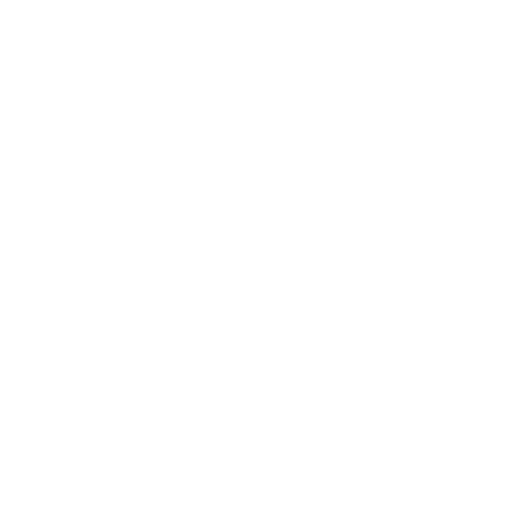
t = 0.00 s
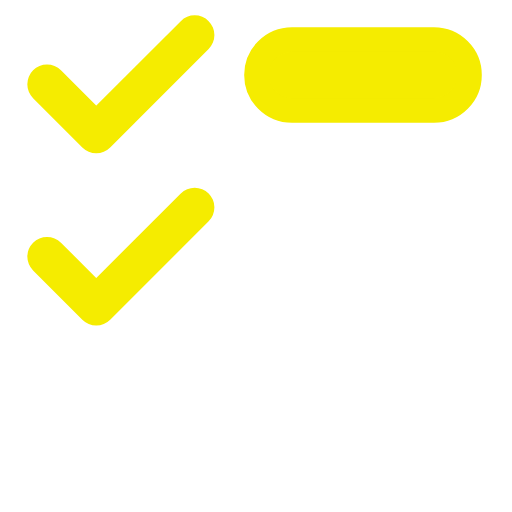
t = 1.30 s
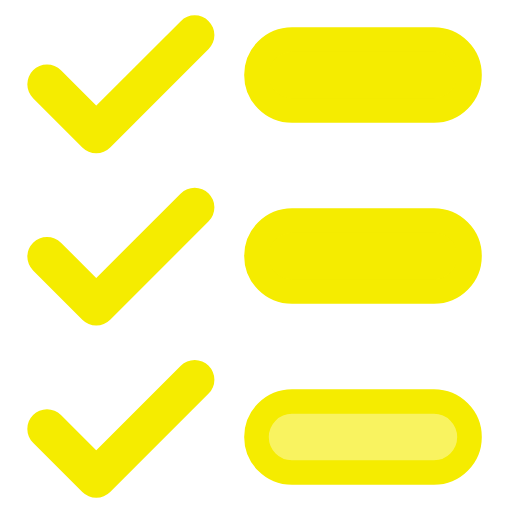
t = 2.70 s
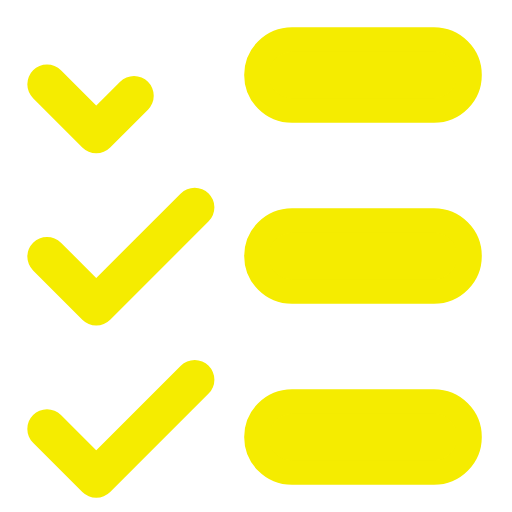
t = 4.10 s
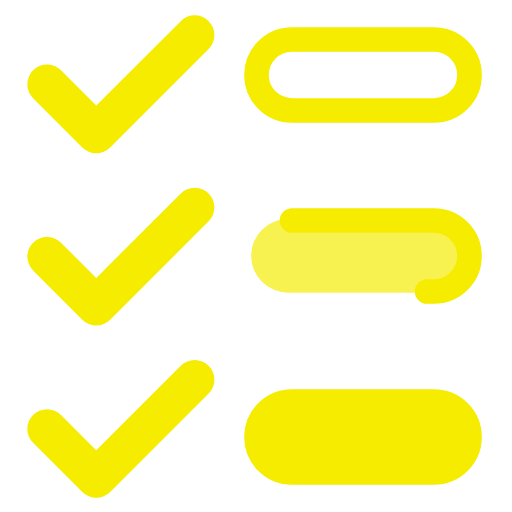
t = 5.45 s
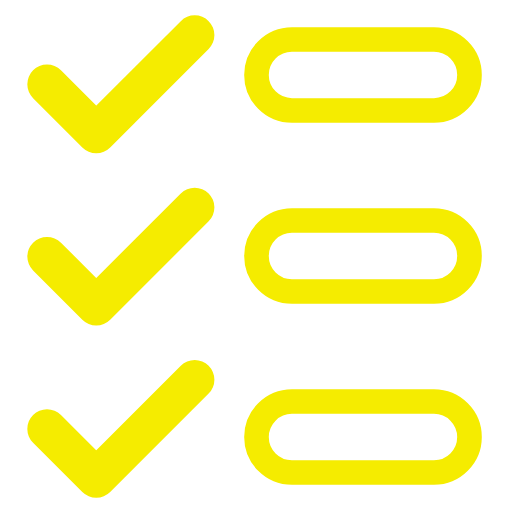
t = 6.80 s

The animated SVG that drew these frames (rendered in a browser with its animation timeline set to each time). Animation: 18 SMIL elements (animate=18); one cycle of 6.80 s.

<svg width="100%" height="100%" viewBox="1.5 1.5 20 20" version="1.1" xmlns="http://www.w3.org/2000/svg" xmlns:svg="http://www.w3.org/2000/svg">
  <g stroke="#f5ec00" stroke-linecap="round" stroke-linejoin="round" transform="matrix(0.96152501,0,0,0.96152501,0.45208244,0.45208244)" style="stroke-width:1.04001">
    <g id="LineFill" style="fill-opacity:0;fill:#f5ec00;stroke:none" transform="translate(-0.10360859,-0.3122165)">
      <rect id="LineFill1" width="9" height="3" x="11.395999" y="2.9548054" rx="1.5">
        <animate id="LnFILLOneA" fill="freeze" attributeName="fill-opacity" begin="ChMkOneA.end" dur="0.8s" values="0;1" />
        <animate id="LnFILLOneB" fill="freeze" attributeName="fill-opacity" begin="ChMkOneB.end" dur="0.8s" values="1;0" />
      </rect>
      <rect id="LineFill2" width="9" height="3" x="11.395999" y="10.292109" rx="1.5">
        <animate id="LnFILLTwoA" fill="freeze" attributeName="fill-opacity" begin="ChMkTwoA.end" dur="0.8s" values="0;1" />
        <animate id="LnFILLTwoB" fill="freeze" attributeName="fill-opacity" begin="ChMkTwoB.end" dur="0.8s" values="1;0" />
      </rect>
      <rect id="LineFill3" width="9" height="3" x="11.5" y="17.628384" rx="1.5">
        <animate id="LnFILLThreeA" fill="freeze" attributeName="fill-opacity" begin="ChMkThreeA.end" dur="0.8s" values="0;1" />
        <animate id="LnFILLThreeB" fill="freeze" attributeName="fill-opacity" begin="LnFILLTwoB.end" dur="0.8s" values="1;0" />
      </rect>
    </g>
    <g id="LineStroke" style="fill:#f5ec00;fill-opacity:0;stroke-width:1.04001;stroke-dasharray:21.9962;stroke-dashoffset:21.9962" transform="matrix(0.96152501,0,0,0.96152501,0.4520824,0.4520824)">
      <rect id="LineStroke1" width="9" height="3" x="11.5" y="2.3307967" rx="1.5">
        <animate id="LnSTROKEOneA" fill="freeze" attributeName="stroke-dashoffset" begin="ChMkOneA.end" dur="0.5s" values="22;0" />
        <animate id="LnSTROKEOneB" fill="freeze" attributeName="stroke-dashoffset" begin="ChMkOneB.end" dur="0.5s" values="22;0" />
      </rect>
      <rect id="LineStroke2" width="9" height="3" x="11.5" y="9.9795895" rx="1.5">
        <animate id="LnSTROKETwoA" fill="freeze" attributeName="stroke-dashoffset" begin="ChMkTwoA.end" dur="0.5s" values="22;0" />
        <animate id="LnSTROKETwoB" fill="freeze" attributeName="stroke-dashoffset" begin="ChMkTwoB.end" dur="0.5s" values="22;0" />
      </rect>
      <rect id="LineStroke3" width="9" height="3" x="11.5" y="17.628384" rx="1.5">
        <animate id="LnSTROKEThreeA" fill="freeze" attributeName="stroke-dashoffset" begin="ChMkThreeA.end" dur="0.5s" values="22;0" />
        <animate id="LnSTROKEThreeB" fill="freeze" attributeName="stroke-dashoffset" begin="ChMkThreeB.end" dur="0.5s" values="22;0" />
      </rect>
    </g>
    <g style="fill:none; stroke-dasharray:10; stroke-dashoffset:10;stroke-width:1.6" transform="translate(0,-0.11000499)">
      <path id="CHECK1" d="m 3,4.6238632 2,2 4,-4">
        <animate id="ChMkOneA" fill="freeze" attributeName="stroke-dashoffset" begin="0;LnFILLThreeB.end+0.9s" dur="0.4s" values="10;0" />
        <animate id="ChMkOneB" fill="freeze" attributeName="stroke-dashoffset" begin="LnFILLThreeA.end+0.9s" dur="0.4s" values="10;0" />
      </path>
      <path id="CHECK2" d="m 3,11.623861 2,2 4,-3.9999978">
        <animate id="ChMkTwoA" fill="freeze" attributeName="stroke-dashoffset" begin="LnSTROKEOneA.end" dur="0.4s" values="10;0" />
        <animate id="ChMkTwoB" fill="freeze" attributeName="stroke-dashoffset" begin="LnSTROKEOneB.end" dur="0.4s" values="10;0" />
      </path>
      <path id="CHECK3" d="m 3,18.623861 2,2 4,-4">
        <animate id="ChMkThreeA" fill="freeze" attributeName="stroke-dashoffset" begin="LnSTROKETwoA.end" dur="0.4s" values="10;0" />
        <animate id="ChMkThreeB" fill="freeze" attributeName="stroke-dashoffset" begin="LnSTROKETwoB.end" dur="0.4s" values="10;0" />
      </path>
    </g>
  </g>
</svg>
